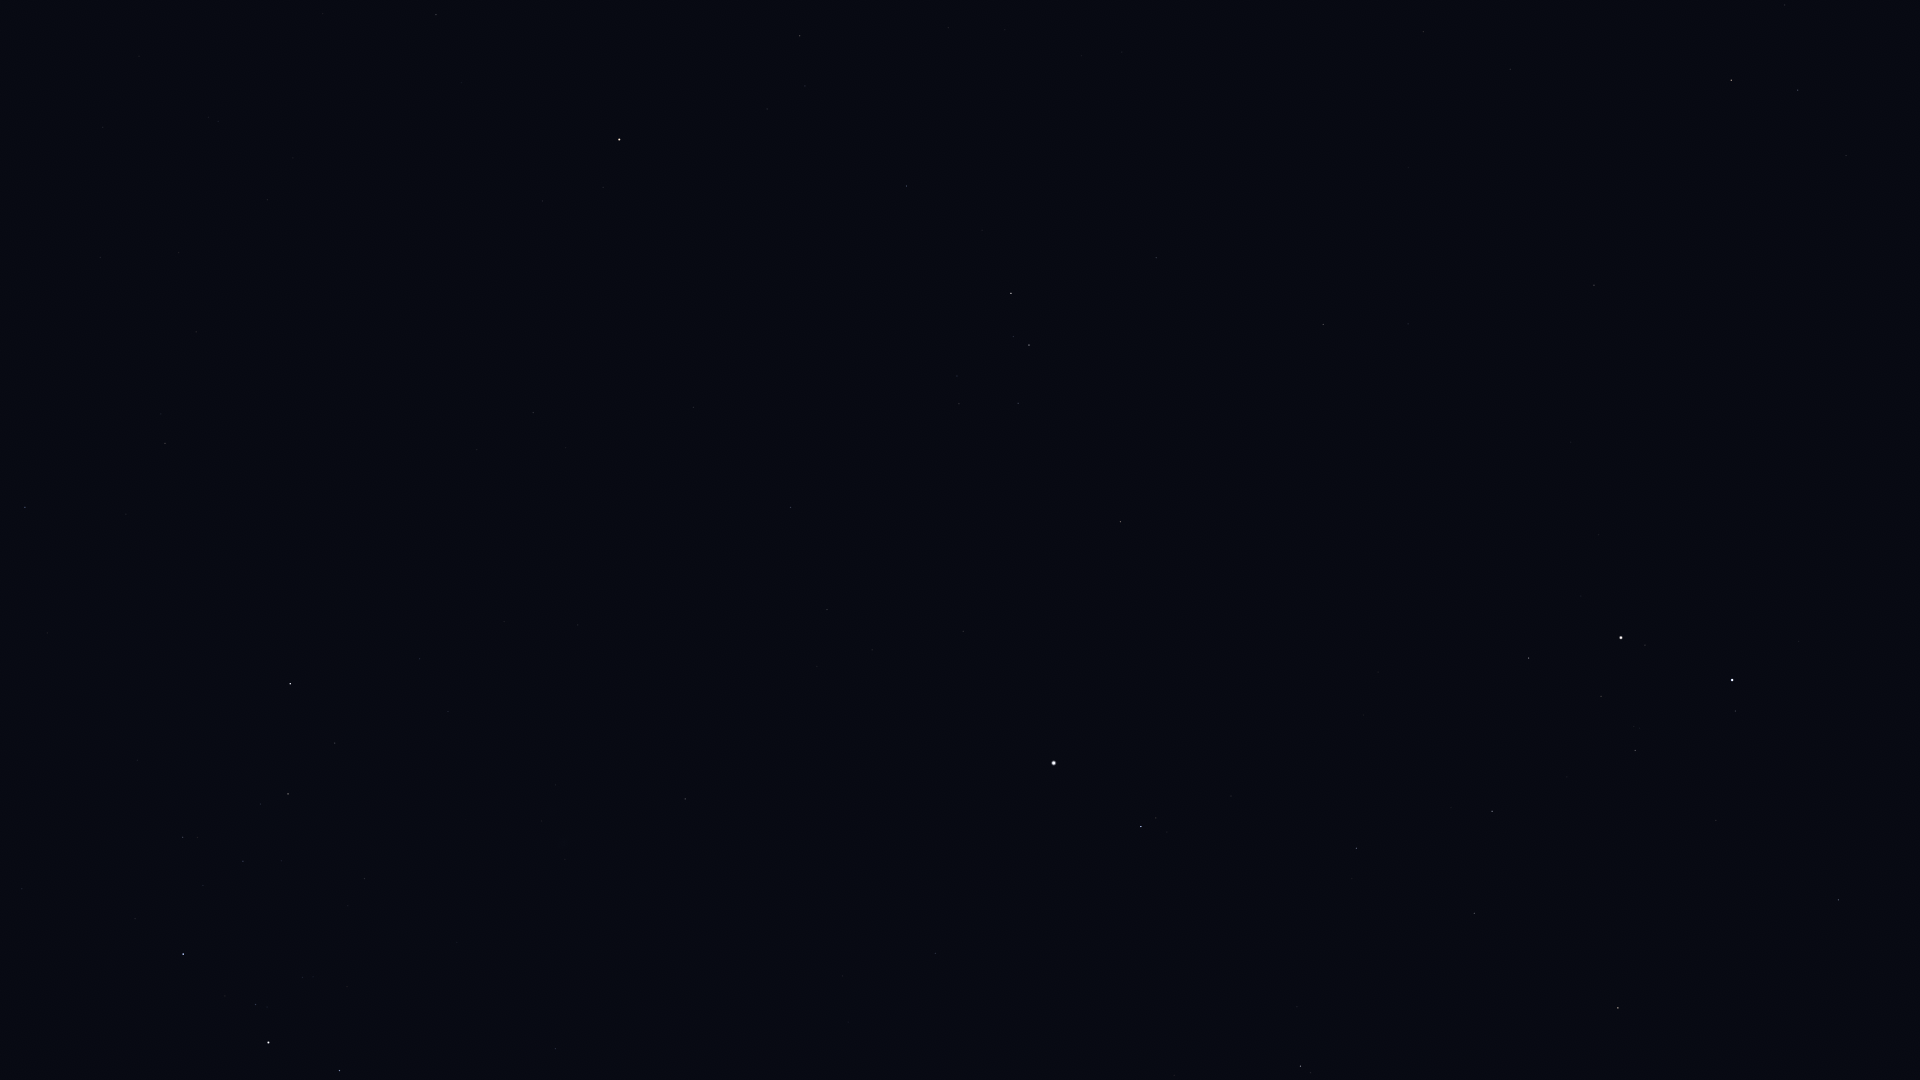

Values plotted in this chart, from the file beside it:
Star_ID, Name, X, Y
32246, HIP 32246, 1618, 1008
32362, HIP 32362, 1300, 1066
32533, HIP 32533, 1174, 1076
33018, HIP 33018, 1838, 900
33719, Citalá, 822, 1042
34045, Muliphein, 555, 1049
34088, HIP 34088, 1474, 913
34444, Wezen, 268, 1043
34693, HIP 34693, 1716, 821
34769, HIP 34769, 935, 954
35037, HIP 35037, 256, 1005
35350, HIP 35350, 1356, 848
35550, HIP 35550, 1492, 811
35904, Aludra, 183, 954
36046, HIP 36046, 1635, 751
36188, Gomeisa, 1141, 827
36850, Castor, 1732, 680
36962, HIP 36962, 1601, 696
37279, Procyon, 1054, 763
37447, HIP 37447, 685, 799
37740, HIP 37740, 1529, 658
37826, Pollux, 1621, 638
38146, HIP 38146, 287, 796
38170, Azmidi, 288, 794
39211, HIP 39211, 872, 650
39757, Tureis, 290, 684
39863, HIP 39863, 827, 610
40167, Tegmine, 1334, 520
40526, Tarf, 1120, 522
40843, HIP 40843, 1571, 442
40881, Piautos, 1489, 450
42402, Minchir, 959, 404
42446, Gakyid, 1197, 372
42556, Meleph, 1361, 346
42806, Asellus Borealis, 1408, 324
42828, HIP 42828, 25, 507
42911, Asellus Australis, 1323, 325
43109, Ashlesha, 1029, 345
43409, HIP 43409, 165, 443
43587, Copernicus, 1580, 253
43674, Stribor, 1704, 235
44066, Acubens, 1156, 258
44700, HIP 44700, 1846, 156
44946, Nahn, 1408, 168
45336, HIP 45336, 906, 186
45688, HIP 45688, 1798, 90
45751, HIP 45751, 542, 201
45860, HIP 45860, 1731, 80
46390, Alphard, 619, 140
46750, Alterf, 1423, 32
46952, HIP 46952, 1785, 5
47431, Ukdah, 800, 36
48356, Zhang, 436, 15
48615, Felis, 323, 14
